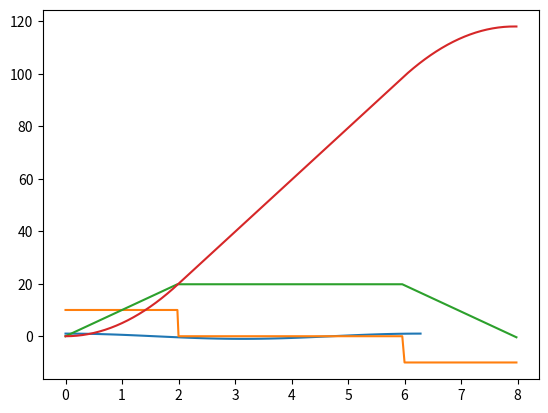

Source code (Python):
# -*- coding: utf-8 -*-
"""
Éditeur de Spyder

Ceci est un script temporaire.
"""

import numpy as np
import matplotlib.pyplot as plt

print(np.pi)

print(np.array([1,2,3,4,5,6]))

print(np.array([1,2,3,4,5,6],'d'))

print(np.array([1,2,3,4,5,6],'D'))

print(np.array([[0,1],[1,0]],'d'))

print(np.zeros((3,3),'d'))

print(np.identity(4,'d'))

print(0.125*np.identity(3,'d'))

print(np.identity(2,'d') + np.array([[1,1],[1,2]]))

print(np.dot(np.identity(2),np.ones((2,2))))

v = np.array([3,4],'d')

print(np.sqrt(np.dot(v,v)))

a=np.array([1,2,3])
b=np.array([3,2,1])
print(np.multiply(a,b))

m = np.array([[1,2],[3,4]])

print(m.T)

print(np.linspace(0,1,20))

x = np.linspace(0,2*np.pi)
plt.plot(x,np.cos(x))


A = np.array([[1,1,1],[0,2,5],[2,5,-1]])
b = np.array([6,-4,27])
print(np.linalg.solve(A,b))

A = np.array([[13,-4],[-4,7]],'d')
print(np.linalg.eigvalsh(A))

print(np.linalg.eigh(A))

t0,t1,t2,t3=0,2,6,8
i=100
k=10

x1=np.linspace(t0,t1-(t1-t0)/i,i)
x2=np.linspace(t1,t2-(t2-t1)/i,i)
x3=np.linspace(t2,t3-(t3-t2)/i,i)

yyy1=k*np.ones(i)
yyy2=0*np.ones(i)
yyy3=-k*np.ones(i)
yyy=np.concatenate((yyy1,yyy2,yyy3))

yy1=k*x1
yy2=k*x1[i-1]*np.ones(i)
yy3=-k*(x3-x2[i-1])+yy2
yy=np.concatenate((yy1,yy2,yy3))

y1=k*np.multiply(x1,x1)/2
y2=y1[i-1]+(x2-x1[i-1])*yy2
y3=y2[i-1]-k*np.multiply(x3-x2[i-1],x3-x2[i-1])/2+np.multiply(yy2,x3-x2[i-1])

y=np.concatenate((y1,y2,y3))

x=np.concatenate((x1,x2,x3))
plt.plot(x,yyy)
plt.plot(x,yy)
plt.plot(x,y)